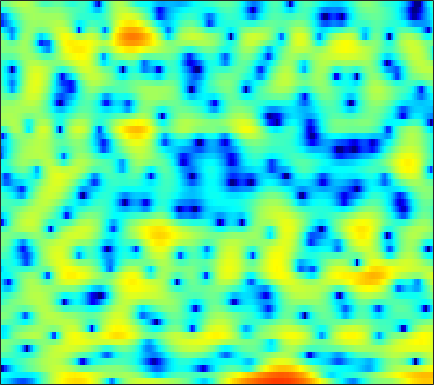

The data file committed next to this chart (first rows):
-7.1067, -7.4676, -8.0459, -8.8305, -9.531, -10.62, -11.824, -12.776, -13.931, -14.74, -14.981, -14.709, -13.848, -12.548, -11.433, -9.6579, -7.8224, -6.459, -4.6833, -3.0052, -1.4729, -0.40486, 0.90668, 2.0812
-5.561, -5.782, -6.043, -6.274, -6.437, -6.646, -6.837, -6.963, -7.098, -7.187, -7.248, -7.257, -7.22, -7.086, -6.889, -6.453, -5.754, -5.053, -3.92, -2.654, -1.353, -0.3866, 0.8349, 1.951
-27.88, -21.4, -15.71, -12.32, -10.48, -8.589, -7.126, -6.198, -5.139, -4.249, -3.469, -2.944, -2.296, -1.697, -1.268, -0.7158, -0.1815, 0.2122, 0.7236, 1.219, 1.694, 2.028, 2.435, 2.785
-6.837, -6.737, -6.435, -5.995, -5.603, -5.05, -4.495, -4.083, -3.547, -3.026, -2.524, -2.147, -1.651, -1.145, -0.7576, -0.2406, 0.2755, 0.6532, 1.135, 1.578, 1.974, 2.23, 2.507, 2.695
-2.355, -2.416, -2.547, -2.729, -2.902, -3.193, -3.557, -3.873, -4.325, -4.753, -5.072, -5.16, -4.988, -4.447, -3.842, -2.892, -1.873, -1.121, -0.1848, 0.6494, 1.375, 1.84, 2.36, 2.759
-0.08661, -0.2585, -0.5918, -1.036, -1.453, -2.17, -3.121, -4.057, -5.698, -8.02, -11.62, -16.09, -24.42, -14.8, -10.41, -6.69, -4.178, -2.752, -1.262, -0.1177, 0.7734, 1.317, 1.918, 2.412
0.2203, -0.03793, -0.3149, -0.5025, -0.6095, -0.7622, -0.9648, -1.163, -1.477, -1.838, -2.172, -2.328, -2.325, -2.036, -1.673, -1.09, -0.5327, -0.1858, 0.138, 0.2744, 0.2216, 0.0815, -0.1728, -0.3559
-6.094, -7.12, -6.503, -4.655, -3.281, -1.77, -0.6201, 0.04482, 0.7176, 1.205, 1.585, 1.815, 2.077, 2.297, 2.421, 2.514, 2.481, 2.345, 1.962, 1.277, 0.1516, -1.105, -3.638, -8.043
-6.378, -7.165, -6.809, -5.458, -4.392, -3.182, -2.262, -1.741, -1.212, -0.8123, -0.4659, -0.2094, 0.1311, 0.4871, 0.7453, 1.065, 1.328, 1.459, 1.511, 1.395, 1.126, 0.8434, 0.4198, 0.05653
-0.9652, -1.288, -1.642, -1.932, -2.145, -2.469, -2.927, -3.399, -4.212, -5.148, -5.965, -6.223, -5.795, -4.612, -3.523, -2.099, -0.868, -0.1042, 0.7005, 1.288, 1.698, 1.913, 2.101, 2.226
0.2057, 0.08202, -0.1407, -0.468, -0.81, -1.431, -2.339, -3.278, -4.992, -7.524, -11.33, -14.52, -13.08, -8.373, -5.665, -2.992, -1.081, -0.01135, 1.059, 1.811, 2.309, 2.544, 2.694, 2.695
-1.301, -0.9557, -0.6116, -0.4013, -0.351, -0.4209, -0.6198, -0.8373, -1.184, -1.533, -1.752, -1.755, -1.487, -0.9129, -0.3621, 0.4224, 1.149, 1.61, 2.075, 2.358, 2.433, 2.347, 2.047, 1.535
-3.747, -2.969, -2.168, -1.544, -1.152, -0.7141, -0.3365, -0.08648, 0.2175, 0.5143, 0.8077, 1.029, 1.348, 1.683, 1.93, 2.217, 2.428, 2.533, 2.577, 2.465, 2.168, 1.805, 1.113, 0.1191
-5.047, -4.677, -4.194, -3.69, -3.252, -2.583, -1.832, -1.259, -0.5176, 0.1846, 0.8186, 1.236, 1.716, 2.099, 2.322, 2.528, 2.635, 2.647, 2.553, 2.334, 2.001, 1.671, 1.095, 0.3527
-7.036, -7.868, -8.873, -9.225, -8.697, -7.141, -5.239, -3.882, -2.262, -0.9266, 0.1405, 0.7924, 1.471, 1.923, 2.136, 2.286, 2.285, 2.186, 1.969, 1.698, 1.421, 1.226, 1.009, 0.853
-8.002, -9.992, -13.81, -18.77, -16.81, -11.01, -7.072, -4.921, -2.732, -1.097, 0.109, 0.7998, 1.442, 1.833, 1.955, 1.877, 1.525, 1.079, 0.2704, -0.7181, -1.694, -2.147, -2.023, -1.126
-6.573, -6.633, -6.603, -6.282, -5.789, -4.875, -3.813, -2.989, -1.98, -1.128, -0.4344, -0.02124, 0.3842, 0.6522, 0.7353, 0.62, 0.1699, -0.4357, -1.802, -4.187, -8.499, -14.8, -14.32, -5.951
-8.544, -7.101, -5.865, -5.069, -4.644, -4.277, -4.079, -3.996, -4.002, -4.135, -4.222, -4.2, -3.94, -3.489, -3.041, -2.403, -1.884, -1.621, -1.493, -1.527, -1.531, -1.388, -0.7841, 0.3079
-5.661, -5.158, -4.687, -4.532, -4.635, -5.02, -5.698, -6.466, -7.851, -9.72, -12.24, -14.37, -15.28, -12.35, -9.731, -6.785, -4.457, -3.086, -1.603, -0.367, 0.6319, 1.297, 2.131, 2.891
-2.602, -2.798, -3.18, -3.757, -4.368, -5.413, -6.776, -8.061, -9.947, -12.06, -14.25, -15.67, -15.75, -13.34, -10.88, -7.718, -5.063, -3.414, -1.538, -0.01345, 1.218, 2.004, 2.879, 3.56
-1.048, -1.371, -2.001, -2.884, -3.747, -5.24, -7.22, -9.029, -12.19, -15.88, -17.97, -16.61, -13.23, -10.13, -8.136, -5.768, -3.729, -2.393, -0.8463, 0.4041, 1.439, 2.09, 2.797, 3.36
-0.1409, -0.3444, -0.7823, -1.429, -2.074, -3.203, -4.674, -6.066, -8.293, -10.57, -11.58, -10.67, -8.306, -6.048, -4.538, -2.883, -1.581, -0.789, 0.05006, 0.6635, 1.145, 1.436, 1.785, 2.148
-0.2932, -0.2966, -0.3093, -0.356, -0.4313, -0.5927, -0.8436, -1.054, -1.314, -1.491, -1.442, -1.248, -0.7951, -0.2767, 0.1094, 0.5208, 0.7376, 0.7455, 0.4875, -0.03062, -0.7702, -1.391, -2, -2.017
-3.735, -3.503, -2.771, -1.793, -1.046, -0.1425, 0.6082, 1.078, 1.586, 2.001, 2.343, 2.556, 2.751, 2.871, 2.856, 2.667, 2.23, 1.676, 0.5655, -1.149, -3.799, -6.807, -14.4, -21.68
-20.02, -16.59, -9.799, -5.788, -3.701, -1.642, -0.1115, 0.7785, 1.706, 2.429, 2.958, 3.254, 3.505, 3.608, 3.568, 3.339, 2.88, 2.366, 1.447, 0.2168, -1.264, -2.471, -3.88, -4.602
-8.499, -8.108, -6.637, -4.819, -3.53, -2.038, -0.801, -0.02129, 0.8466, 1.552, 2.114, 2.458, 2.823, 3.045, 3.132, 3.125, 2.963, 2.744, 2.306, 1.732, 1.039, 0.4621, -0.3339, -1.176
-3.82, -3.695, -3.377, -2.922, -2.536, -1.997, -1.474, -1.095, -0.5842, -0.08803, 0.4212, 0.7986, 1.288, 1.74, 2.037, 2.357, 2.571, 2.647, 2.628, 2.472, 2.167, 1.856, 1.298, 0.5795
-2.567, -2.663, -2.794, -2.936, -3.051, -3.216, -3.385, -3.486, -3.528, -3.353, -2.887, -2.354, -1.484, -0.5158, 0.189, 1.038, 1.75, 2.175, 2.604, 2.856, 2.944, 2.895, 2.681, 2.301
-3.139, -3.476, -3.98, -4.567, -5.089, -5.958, -7.104, -8.194, -9.98, -11.42, -10.93, -9.187, -6.449, -4.028, -2.514, -0.8501, 0.4703, 1.275, 2.144, 2.788, 3.249, 3.462, 3.601, 3.563
-5.475, -6.131, -6.921, -7.578, -8.034, -8.747, -9.83, -11.05, -13.53, -16.86, -16.28, -12.92, -8.958, -5.987, -4.282, -2.432, -0.9442, 0.006509, 1.085, 1.997, 2.746, 3.203, 3.662, 3.939
-9.53, -11.55, -13.82, -13.77, -12.52, -10.8, -9.624, -9.068, -8.577, -8.141, -7.535, -6.908, -5.942, -5.013, -4.345, -3.497, -2.604, -1.846, -0.7295, 0.4632, 1.583, 2.346, 3.181, 3.807
-9.495, -12.12, -15.59, -14.63, -11.99, -9.023, -6.946, -5.843, -4.818, -4.121, -3.75, -3.677, -3.859, -4.494, -5.274, -6.696, -7.789, -7.337, -4.951, -2.207, 0.06026, 1.398, 2.75, 3.688
-4.782, -5.196, -5.38, -5.059, -4.517, -3.58, -2.616, -1.945, -1.25, -0.8026, -0.6639, -0.8042, -1.398, -2.566, -3.963, -6.764, -10.2, -10.03, -5.911, -2.298, 0.2192, 1.542, 2.742, 3.431
-5.686, -5.353, -4.59, -3.624, -2.848, -1.834, -0.8931, -0.2696, 0.4361, 0.925, 1.21, 1.281, 1.17, 0.8889, 0.5813, 0.2077, 0.04929, 0.1698, 0.6705, 1.344, 1.995, 2.329, 2.522, 2.329
-14.54, -11.37, -8.147, -5.756, -4.327, -2.744, -1.437, -0.6307, 0.2729, 0.9774, 1.503, 1.791, 2.067, 2.224, 2.3, 2.359, 2.417, 2.462, 2.521, 2.536, 2.441, 2.265, 1.824, 1.079
-12.63, -11.06, -8.784, -6.694, -5.304, -3.68, -2.306, -1.415, -0.4376, 0.3657, 0.997, 1.378, 1.788, 2.096, 2.286, 2.473, 2.59, 2.632, 2.601, 2.474, 2.208, 1.919, 1.374, 0.6611
-9.244, -9.075, -8.077, -6.566, -5.327, -3.75, -2.395, -1.546, -0.6372, 0.0567, 0.5801, 0.8992, 1.251, 1.59, 1.823, 2.125, 2.372, 2.498, 2.562, 2.469, 2.218, 1.904, 1.351, 0.6598
-15.35, -17.36, -11.25, -6.792, -4.526, -2.383, -0.9492, -0.244, 0.3219, 0.4998, 0.4303, 0.3078, 0.2468, 0.4793, 0.8662, 1.571, 2.296, 2.741, 3.134, 3.23, 3.012, 2.635, 1.859, 0.7761
-3.806, -4.103, -3.005, -1.262, -0.05745, 1.149, 1.848, 2.028, 1.754, 0.8154, -0.9507, -2.961, -6.297, -6.946, -4.341, -0.9355, 1.431, 2.624, 3.599, 3.998, 3.861, 3.445, 2.414, 0.7814
1.445, 1.401, 1.539, 1.807, 2.024, 2.226, 2.218, 2.016, 1.383, 0.2767, -1.42, -3.102, -5.365, -5.725, -4.289, -1.899, 0.00663, 1.001, 1.806, 2.099, 1.935, 1.545, 0.6698, -0.5613
1.666, 1.745, 1.844, 1.939, 1.986, 1.99, 1.895, 1.741, 1.427, 0.9873, 0.4818, 0.1126, -0.2312, -0.3369, -0.2153, 0.08387, 0.4006, 0.5675, 0.6048, 0.3954, -0.0632, -0.5868, -1.447, -2.446
1.105, 1.269, 1.431, 1.552, 1.619, 1.686, 1.727, 1.74, 1.746, 1.722, 1.679, 1.65, 1.597, 1.548, 1.506, 1.416, 1.23, 1.002, 0.5506, -0.1094, -1.008, -1.833, -3.143, -4.656
0.3476, 0.4639, 0.5492, 0.5905, 0.6341, 0.7488, 0.9484, 1.156, 1.472, 1.82, 2.149, 2.364, 2.579, 2.703, 2.698, 2.567, 2.266, 1.905, 1.225, 0.2892, -0.9458, -2.086, -3.962, -6.349
-0.6549, -0.8701, -1.296, -1.762, -2.021, -2.078, -1.682, -1.115, -0.1547, 0.8759, 1.831, 2.439, 3.1, 3.538, 3.72, 3.747, 3.53, 3.199, 2.51, 1.528, 0.238, -0.9674, -2.868, -5.151
-1.984, -2.845, -4.497, -6.813, -9.012, -11.4, -9.784, -7.076, -3.789, -1.235, 0.7345, 1.903, 3.103, 3.931, 4.352, 4.63, 4.588, 4.359, 3.788, 2.904, 1.706, 0.6204, -1.105, -3.087
-3.04, -4.14, -6.069, -8.609, -10.82, -13.02, -11.49, -8.826, -5.361, -2.53, -0.2366, 1.16, 2.635, 3.721, 4.283, 4.737, 4.854, 4.726, 4.282, 3.524, 2.449, 1.424, -0.2561, -2.309
-3.59, -4.641, -6.295, -8.033, -9.1, -9.687, -8.877, -7.505, -5.135, -2.759, -0.6303, 0.7363, 2.234, 3.372, 3.97, 4.48, 4.686, 4.642, 4.325, 3.725, 2.839, 1.958, 0.5111, -1.332
-4.006, -5.079, -7.139, -10.4, -14.5, -29.53, -16.43, -10.72, -6.196, -3.115, -0.8405, 0.5061, 1.883, 2.875, 3.414, 3.857, 4.027, 4.001, 3.776, 3.347, 2.729, 2.177, 1.285, 0.2326
-3.501, -3.907, -4.782, -5.951, -6.748, -7.191, -6.426, -5.235, -3.39, -1.69, -0.2619, 0.6168, 1.494, 2.061, 2.331, 2.469, 2.401, 2.239, 1.921, 1.52, 1.122, 0.8581, 0.525, 0.2725
-1.916, -1.796, -1.815, -1.871, -1.888, -1.753, -1.408, -1.01, -0.3915, 0.2472, 0.7974, 1.08, 1.31, 1.295, 1.115, 0.682, 0.0585, -0.4975, -1.266, -1.996, -2.555, -2.778, -2.67, -2.091
-0.02546, 0.01329, -0.01068, -0.03477, -0.03201, 0.06393, 0.2905, 0.5337, 0.8902, 1.234, 1.426, 1.421, 1.16, 0.5785, -0.1377, -1.425, -3.051, -4.413, -6.286, -8.042, -9.925, -11.39, -11.64, -8.579
0.7449, 0.3187, -0.311, -0.9602, -1.306, -1.458, -1.123, -0.6341, 0.1777, 0.8923, 1.35, 1.468, 1.163, 0.2763, -0.7979, -3.001, -6.397, -10.04, -16.22, -16.97, -14.96, -14.78, -14.08, -9.367
-1.097, -2.144, -3.909, -6.334, -8.695, -11.3, -9.192, -6.254, -3.074, -0.9155, 0.4588, 1.036, 1.271, 0.8669, 0.159, -1.379, -3.605, -5.59, -7.91, -8.225, -6.723, -5.34, -3.458, -1.549
-6.122, -7.099, -8.396, -9.921, -11.35, -12.51, -10.54, -7.941, -4.829, -2.47, -0.8374, -0.01616, 0.6556, 0.9003, 0.8053, 0.4488, -0.05202, -0.4321, -0.7936, -0.8456, -0.5488, -0.1517, 0.5626, 1.362
-16.23, -15.99, -13.2, -10.8, -9.389, -7.753, -6.171, -4.953, -3.389, -1.991, -0.8296, -0.1409, 0.5156, 0.9279, 1.101, 1.191, 1.176, 1.135, 1.109, 1.147, 1.258, 1.394, 1.628, 1.897
-14.51, -14.08, -11.4, -8.755, -7.091, -5.27, -3.764, -2.774, -1.629, -0.6643, 0.1185, 0.5842, 1.047, 1.334, 1.47, 1.543, 1.526, 1.486, 1.423, 1.373, 1.36, 1.381, 1.423, 1.474
-5.568, -5.343, -4.694, -3.767, -3.003, -1.987, -1.032, -0.3993, 0.3378, 0.9344, 1.369, 1.59, 1.757, 1.772, 1.688, 1.481, 1.2, 0.9661, 0.6525, 0.3908, 0.2268, 0.1698, 0.1743, 0.2228
-1.645, -1.34, -0.8478, -0.2722, 0.1801, 0.7857, 1.352, 1.724, 2.133, 2.406, 2.529, 2.511, 2.324, 1.956, 1.544, 0.8416, -0.01144, -0.7198, -1.655, -2.421, -2.843, -2.876, -2.592, -2.129
